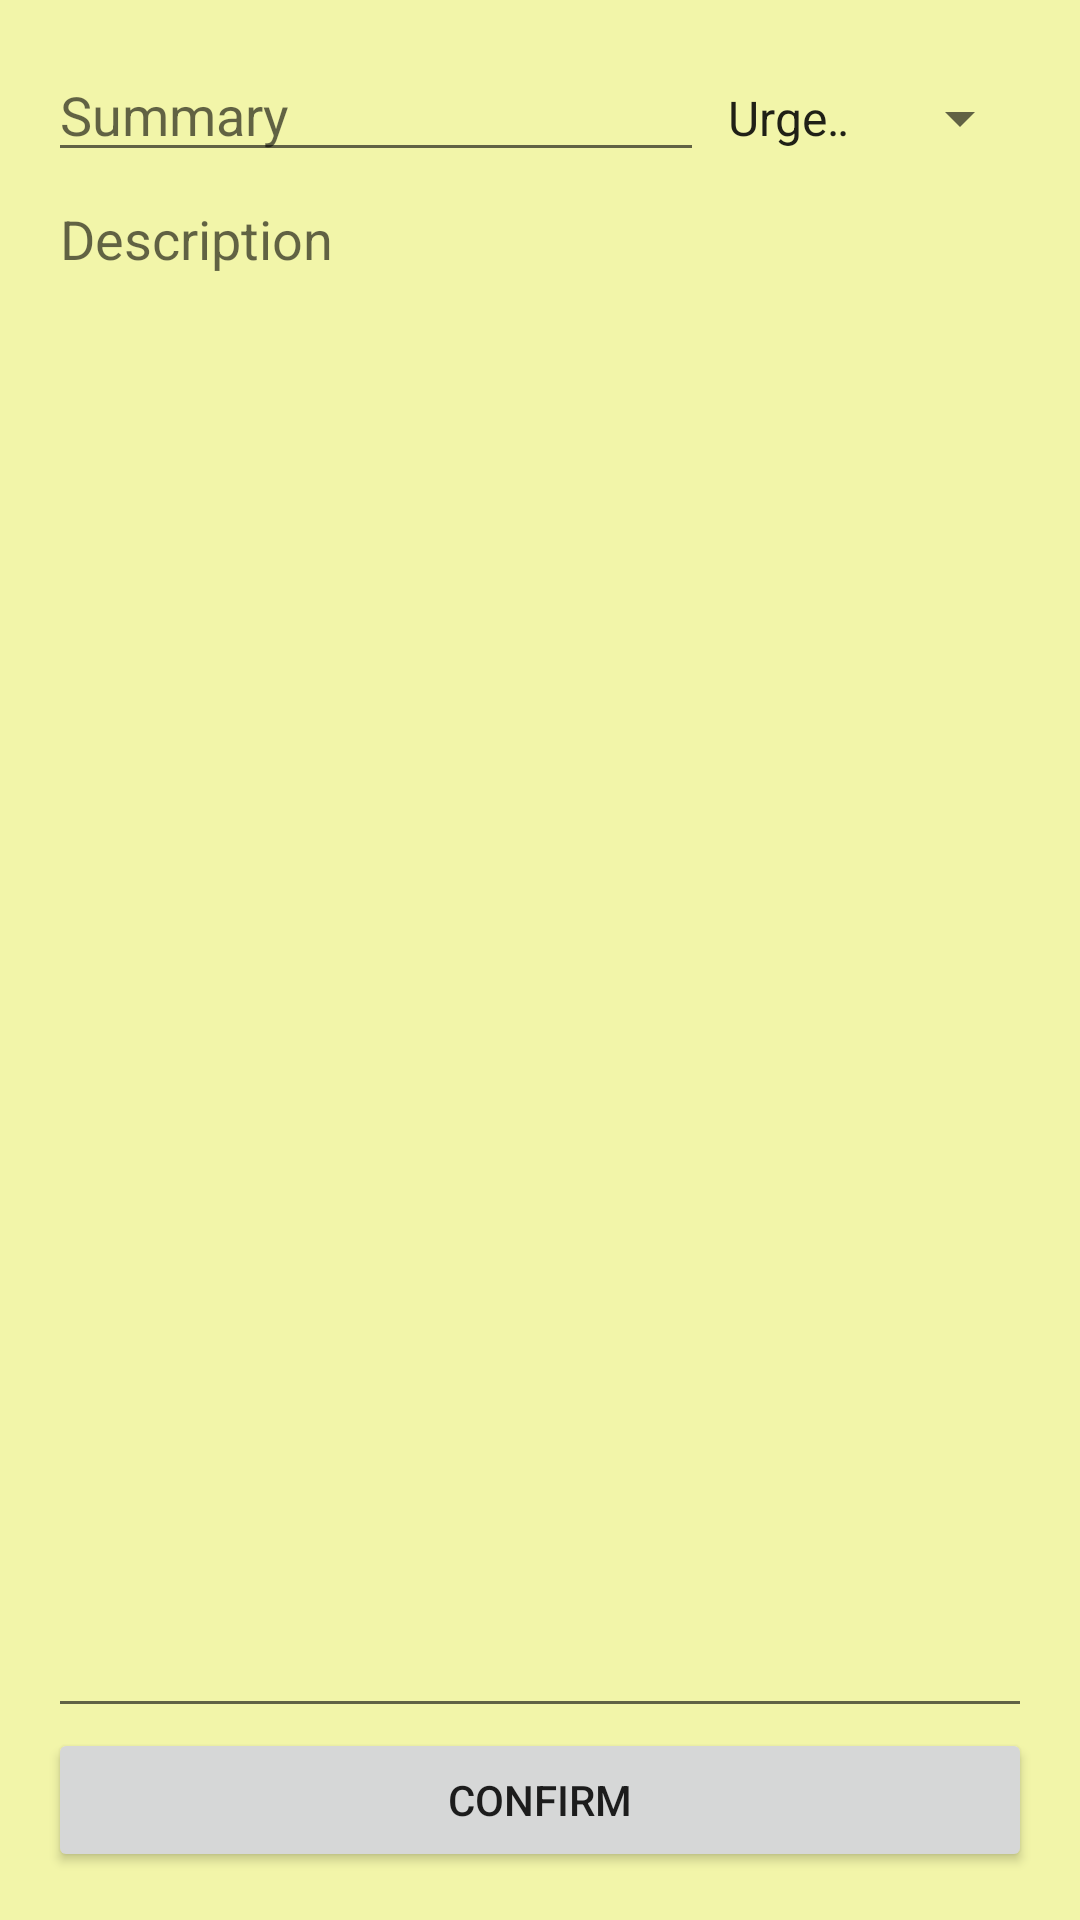

Reconstruct the res/layout file that produces this screen, plus the resources it refers to.
<!-- AndroidManifest.xml: application theme AppTheme -->
<!-- res/layout/activity_detail.xml -->
<?xml version="1.0" encoding="utf-8"?>
<LinearLayout xmlns:android="http://schemas.android.com/apk/res/android"
    android:layout_width="match_parent"
    android:layout_height="match_parent"
    android:background="@color/background_color"
    android:padding="16dp"
    android:orientation="vertical" >



    <LinearLayout
        android:layout_width="match_parent"
        android:layout_height="wrap_content" >

        <EditText
            android:id="@+id/summary_edit"
            android:layout_width="match_parent"
            android:layout_height="wrap_content"
            android:layout_weight="1"
            android:hint="@string/detail_summary"
            android:imeOptions="actionNext" />

            <Spinner
                android:id="@+id/types"
                android:layout_weight="2"
                android:layout_width="match_parent"
                android:layout_height="wrap_content"
                android:entries="@array/priorities" />

    </LinearLayout>

    <EditText
        android:id="@+id/description_edit"
        android:layout_width="match_parent"
        android:layout_height="match_parent"
        android:layout_weight="1"
        android:gravity="top"
        android:hint="@string/detail_description"
        android:imeOptions="actionNext" />

    <Button
        android:id="@+id/confirm_button"
        android:layout_width="match_parent"
        android:layout_height="wrap_content"
        android:layout_gravity="center"
        android:text="@string/detail_confirm" />

</LinearLayout>
<!-- resources referenced by this layout -->
<resources>
  <string-array name="priorities">
          <item>Urgent</item>
          <item>Important</item>
          <item>Reminder</item>
      </string-array>
  <color name="background_color">#F2F5A9</color>
  <string name="detail_confirm">Confirm</string>
  <string name="detail_description">Description</string>
  <string name="detail_summary">Summary</string>
  <style name="AppTheme" parent="@style/Theme.AppCompat.Light.DarkActionBar">
          
      </style>
</resources>
